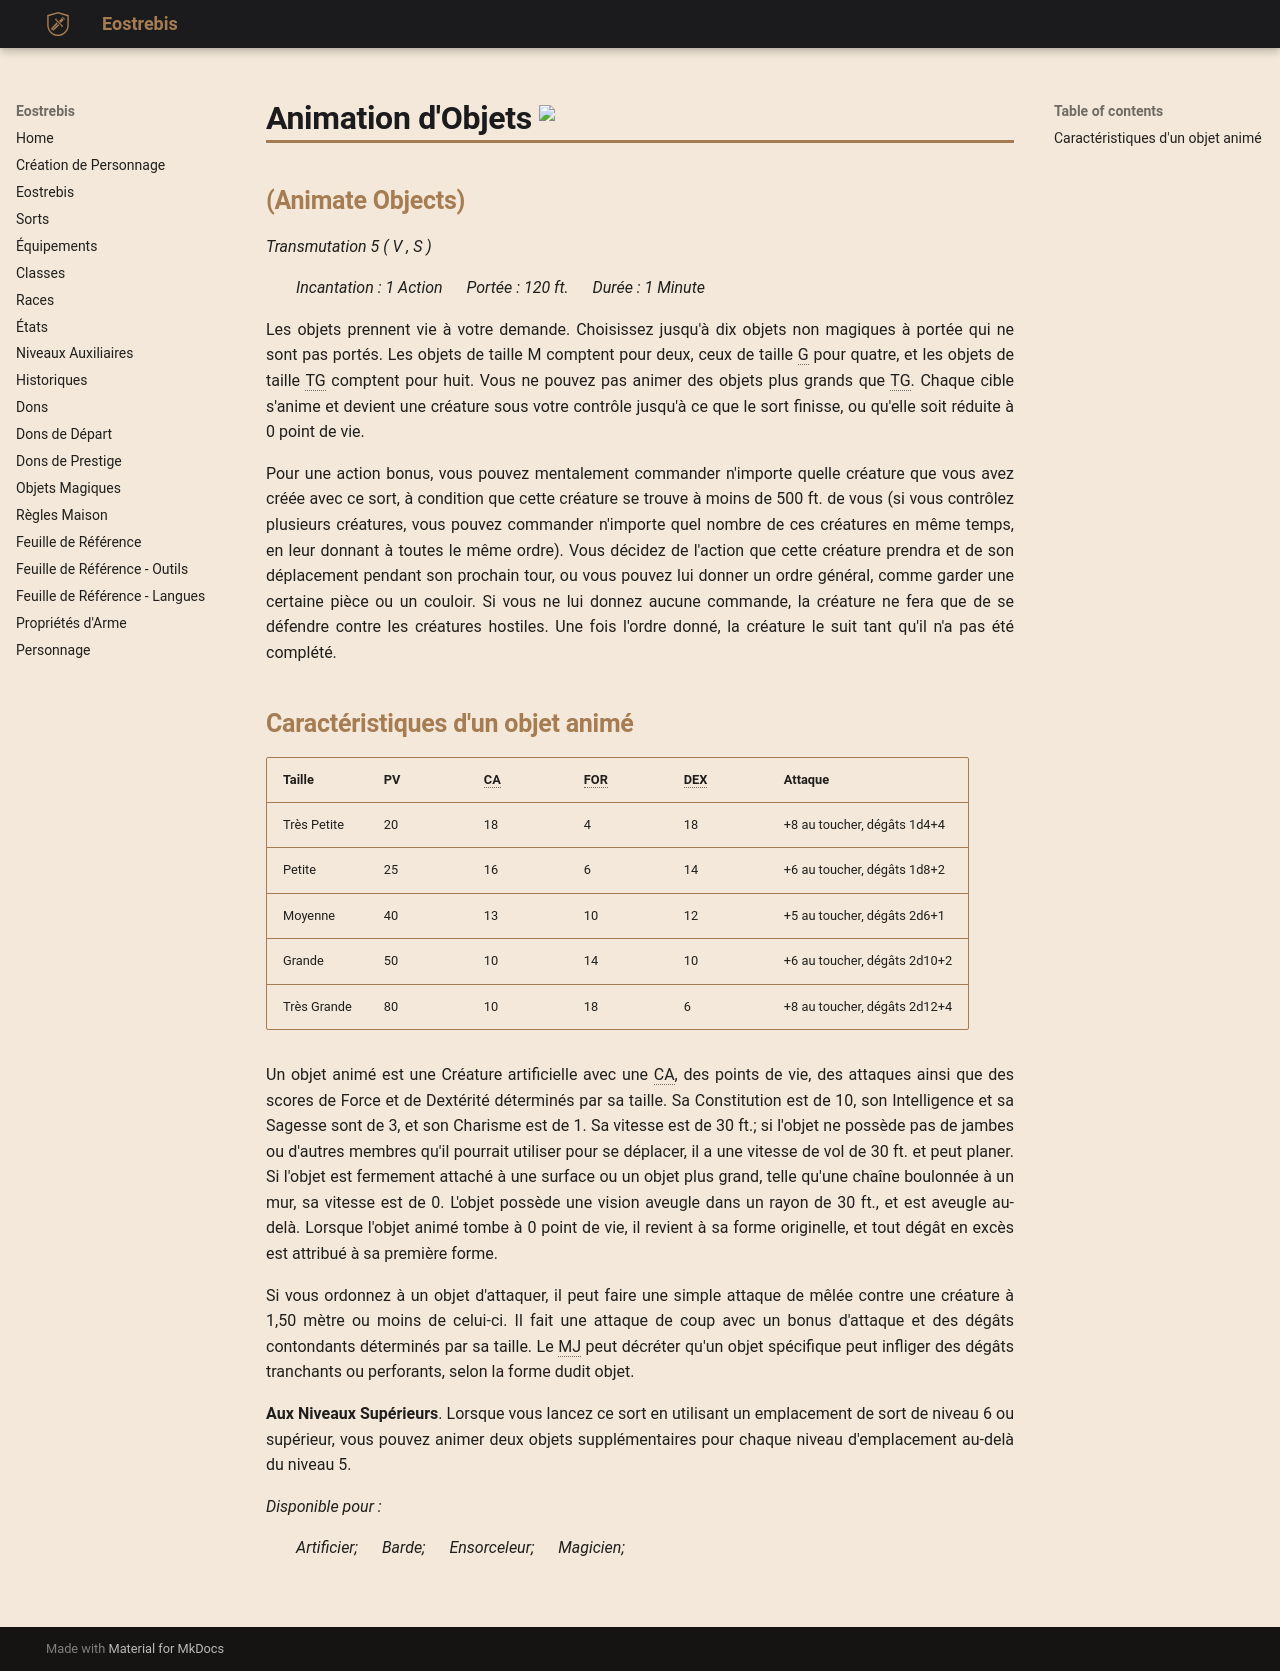

repository: Eostrebis/5e.VF · page: sorts/05/Animation d'Objets/index.html · generator: mkdocs

---
available:
 - Barde
 - Ensorceleur
 - Magicien
 - Artificier
level: 5
school: Transmutation
Verbal: true
Somatique: true
Materiel: false
detailmat:
Duree: 1 Minute
Incantation: 1 Action
Portee: 120 ft.
Concentration: true
Rituel: false
englishname: Animate Objects
writing_status: finished
zone: none
damage: none
---
Les objets prennent vie à votre demande. Choisissez jusqu'à dix objets non magiques à portée qui ne sont pas portés. Les objets de taille M comptent pour deux, ceux de taille G pour quatre, et les objets de taille TG comptent pour huit. Vous ne pouvez pas animer des objets plus grands que TG. Chaque cible s'anime et devient une créature sous votre contrôle jusqu'à ce que le sort finisse, ou qu'elle soit réduite à 0 point de vie.

Pour une action bonus, vous pouvez mentalement commander n'importe quelle créature que vous avez créée avec ce sort, à condition que cette créature se trouve à moins de 500 ft. de vous (si vous contrôlez plusieurs créatures, vous pouvez commander n'importe quel nombre de ces créatures en même temps, en leur donnant à toutes le même ordre). Vous décidez de l'action que cette créature prendra et de son déplacement pendant son prochain tour, ou vous pouvez lui donner un ordre général, comme garder une certaine pièce ou un couloir. Si vous ne lui donnez aucune commande, la créature ne fera que de se défendre contre les créatures hostiles. Une fois l'ordre donné, la créature le suit tant qu'il n'a pas été complété.

## Caractéristiques d'un objet animé

| Taille | PV | CA | FOR | DEX | Attaque |
| ----------- | --- | --- | --- | --- | ---------------------------- |
| Très Petite | 20 | 18 | 4 | 18 | +8 au toucher, dégâts 1d4+4 |
| Petite | 25 | 16 | 6 | 14 | +6 au toucher, dégâts 1d8+2 |
| Moyenne | 40 | 13 | 10 | 12 | +5 au toucher, dégâts 2d6+1 |
| Grande | 50 | 10 | 14 | 10 | +6 au toucher, dégâts 2d10+2 |
| Très Grande | 80 | 10 | 18 | 6 | +8 au toucher, dégâts 2d12+4 |

Un objet animé est une Créature artificielle avec une CA, des points de vie, des attaques ainsi que des scores de Force et de Dextérité déterminés par sa taille. Sa Constitution est de 10, son Intelligence et sa Sagesse sont de 3, et son Charisme est de 1. Sa vitesse est de 30 ft.; si l'objet ne possède pas de jambes ou d'autres membres qu'il pourrait utiliser pour se déplacer, il a une vitesse de vol de 30 ft. et peut planer. Si l'objet est fermement attaché à une surface ou un objet plus grand, telle qu'une chaîne boulonnée à un mur, sa vitesse est de 0. L'objet possède une vision aveugle dans un rayon de 30 ft., et est aveugle au-delà. Lorsque l'objet animé tombe à 0 point de vie, il revient à sa forme originelle, et tout dégât en excès est attribué à sa première forme.

Si vous ordonnez à un objet d'attaquer, il peut faire une simple attaque de mêlée contre une créature à 1,50 mètre ou moins de celui-ci. Il fait une attaque de coup avec un bonus d'attaque et des dégâts contondants déterminés par sa taille. Le MJ peut décréter qu'un objet spécifique peut infliger des dégâts tranchants ou perforants, selon la forme dudit objet.

**Aux Niveaux Supérieurs**. Lorsque vous lancez ce sort en utilisant un emplacement de sort de niveau 6 ou supérieur, vous pouvez animer deux objets supplémentaires pour chaque niveau d'emplacement au-delà du niveau 5.
